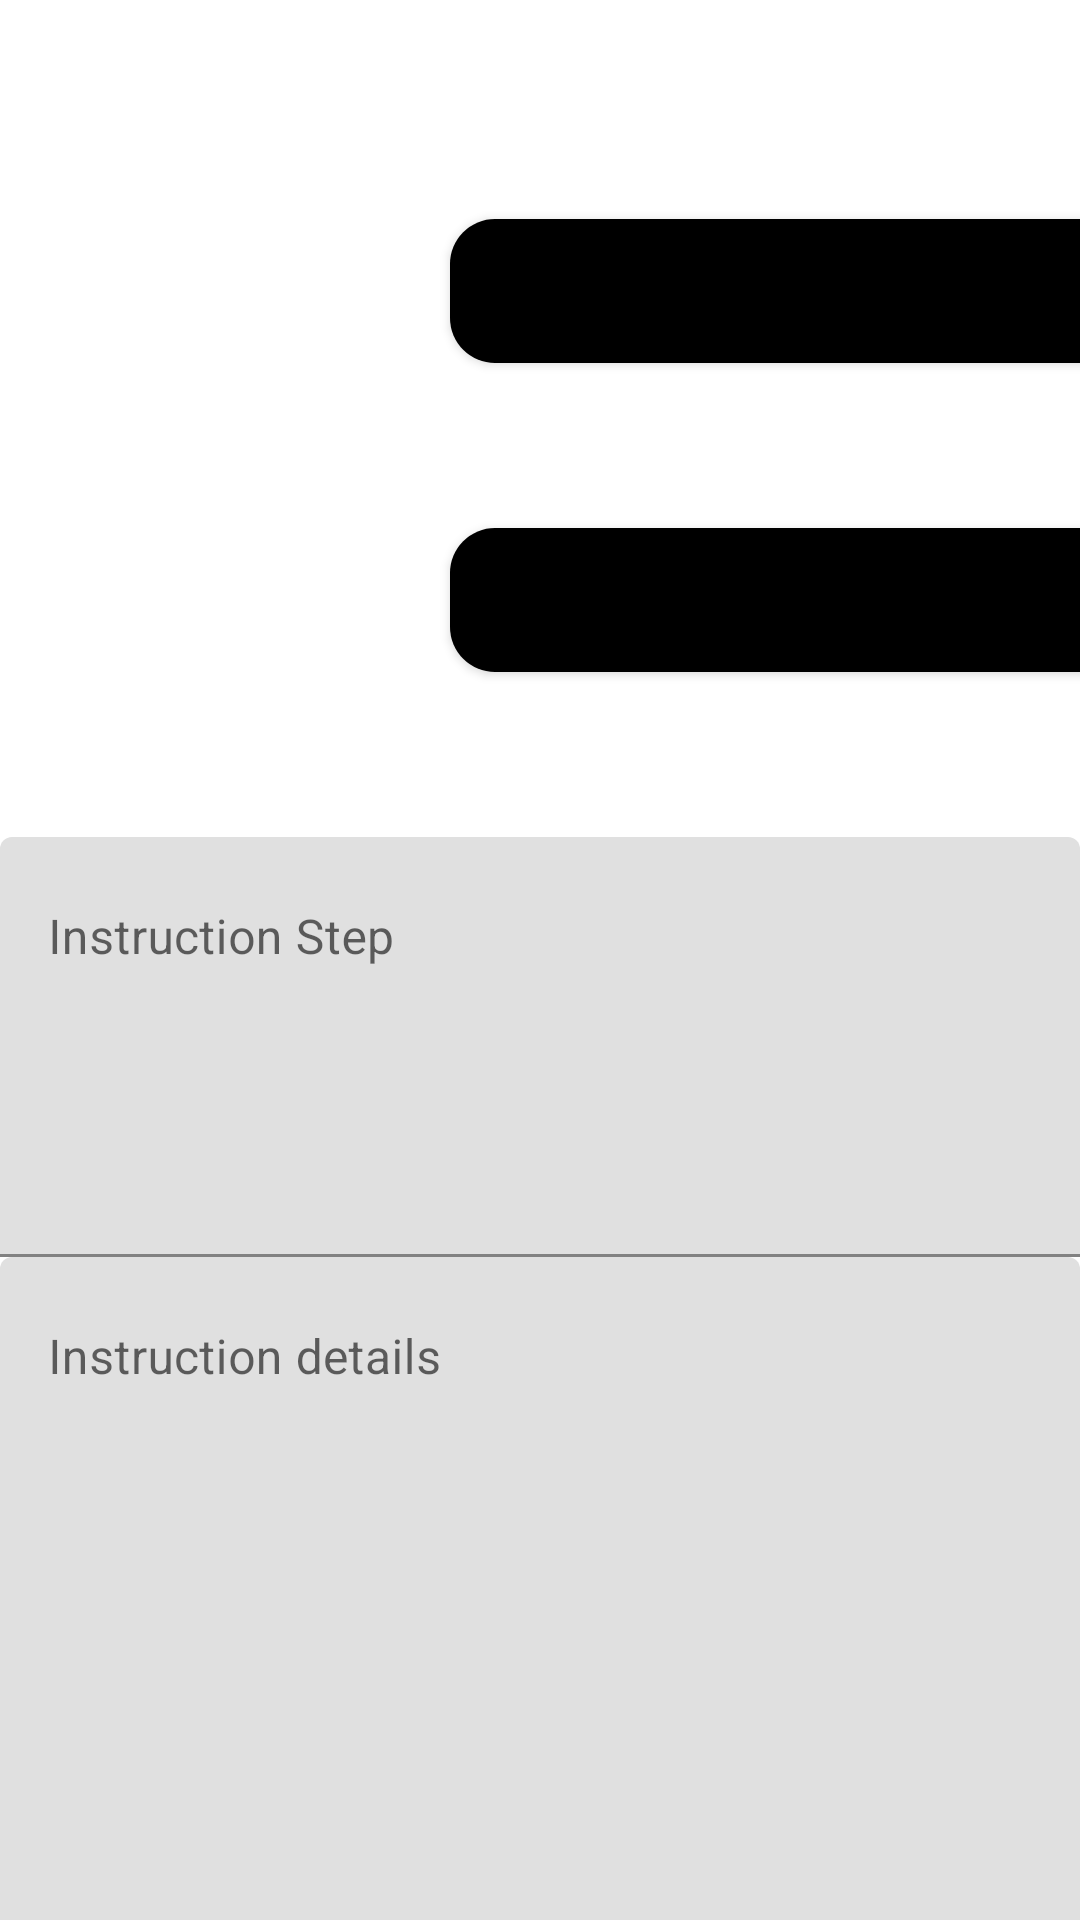

Reconstruct the res/layout file that produces this screen, plus the resources it refers to.
<!-- AndroidManifest.xml: application theme AppTheme -->
<!-- res/layout/edit_instruction_window.xml -->
<?xml version="1.0" encoding="utf-8"?>
<LinearLayout xmlns:android="http://schemas.android.com/apk/res/android"
    android:layout_width="match_parent"
    android:layout_height="match_parent"
    android:layout_alignParentTop="true"
    android:orientation="vertical"
    android:windowSoftInputMode="adjustResize">
    tools:context=".presentation.AddInstructionActivity">

    <LinearLayout android:layout_width="fill_parent"
        android:layout_height="wrap_content"
        android:orientation="horizontal">

        <TextView
            android:id="@+id/workingRecipeName"
            android:layout_width="550dp"
            android:layout_height="wrap_content"
            android:textSize="30sp"/>

        <View
            android:layout_width="0dp"
            android:layout_height="0dp"
            android:layout_weight="1" />

        <Button
            android:id="@+id/cancel_dialog_button"
            android:layout_width="50dp"
            android:layout_height="wrap_content"
            android:layout_gravity="end"
            android:background="@drawable/round_button"
            android:text="@string/x_sign"
            android:textColor="@color/black"
            android:textSize="30sp"
            android:theme="@style/buttonWhiteTheme" />

    </LinearLayout>

    <Button
        android:id="@+id/save_dialog_button"
        android:layout_width="280dp"
        android:layout_height="wrap_content"
        android:layout_marginTop="25dp"
        android:layout_marginStart="150dp"
        android:layout_marginBottom="30dp"
        android:background="@drawable/round_button"
        android:text="@string/save_changes"
        android:textColor="@color/black"
        android:textSize="15sp"/>

    <Button
        android:id="@+id/delete_dialog_button"
        android:layout_width="280dp"
        android:layout_height="wrap_content"
        android:layout_marginTop="25dp"
        android:layout_marginStart="150dp"
        android:layout_marginBottom="30dp"
        android:background="@drawable/round_button"
        android:text="@string/delete"
        android:textColor="@color/black"
        android:textSize="15sp"/>

    <com.google.android.material.textfield.TextInputLayout
        android:layout_width="match_parent"
        android:layout_height="wrap_content"
        android:layout_marginTop="25dp"
        android:hint="Instruction Step">

        <com.google.android.material.textfield.TextInputEditText
            android:id="@+id/instruction"
            android:layout_width="match_parent"
            android:layout_height="140dp"
            android:gravity="top"
            android:inputType="textMultiLine"
            android:lines="2" />
    </com.google.android.material.textfield.TextInputLayout>

    <com.google.android.material.textfield.TextInputLayout
        android:layout_width="match_parent"
        android:layout_height="wrap_content"
        android:hint="Instruction details">
        <com.google.android.material.textfield.TextInputEditText
            android:id="@+id/sub_instruction"
            android:layout_width="match_parent"
            android:layout_height="600dp"
            android:inputType="textMultiLine"
            android:lines="10"
            android:gravity="top" />
    </com.google.android.material.textfield.TextInputLayout>

</LinearLayout>
<!-- resources referenced by this layout -->
<resources>
  <color name="black">#FF000000</color>
  <!-- drawable round_button (drawable) -->
  <shape xmlns:android="http://schemas.android.com/apk/res/android" android:shape="rectangle">
      <solid android:color="@color/black" />
      <corners android:radius="15dp" />
  </shape>
  <string name="delete">Delete</string>
  <string name="save_changes">Save changes</string>
  <string name="x_sign">✕</string>
  <style name="buttonWhiteTheme" parent="Base.Widget.AppCompat.Button.Colored">
          <item name="colorPrimary">@color/white</item>
      </style>
  <style name="AppTheme" parent="Theme.MaterialComponents.DayNight.DarkActionBar">
          
          <item name="colorPrimary">@color/header_footer_background</item>
          <item name="colorPrimaryDark">@color/header_alt</item> 
          <item name="colorPrimaryVariant">@color/header_alt</item>
          <item name="colorOnPrimary">@color/white</item>
  
          <item name="colorAccent">@color/black</item>
  
          <item name="android:textColorPrimary">@color/font_header</item>
  
          
          <item name="colorSecondary">@color/teal_200</item>
          <item name="colorSecondaryVariant">@color/teal_700</item>
          <item name="colorOnSecondary">@color/black</item>
      </style>
  <color name="white">#FFFFFFFF</color>
  <color name="header_footer_background">#abd2bc</color>
  <color name="header_alt">#40635B</color>
  <color name="font_header">#548378</color>
  <color name="teal_200">#FF03DAC5</color>
  <color name="teal_700">#FF018786</color>
</resources>
